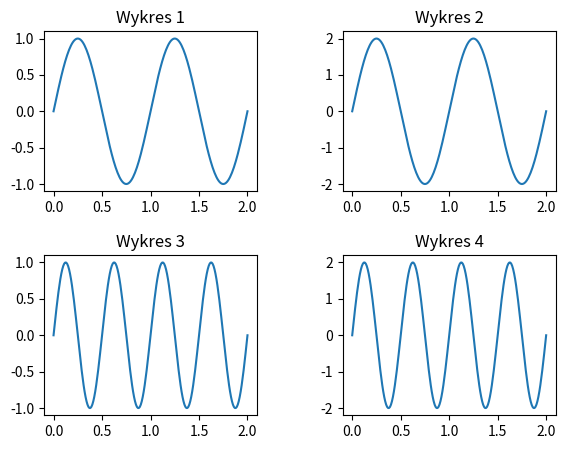
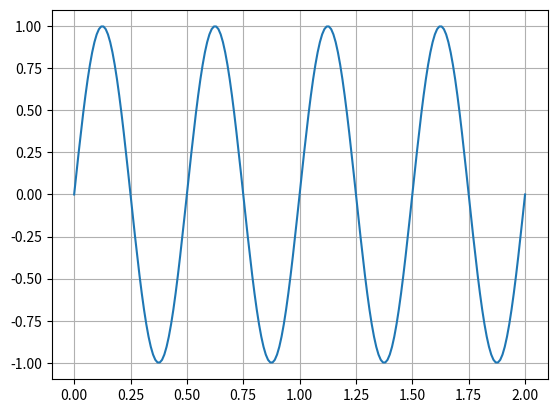

These charts were generated, in order, by the following Python code:
import matplotlib.pyplot as plt
import numpy as np

t = np.linspace(0.0, 2.0, 201)
s1 = np.sin(2*np.pi*t)
s2 = np.sin(4*np.pi*t)

plt.figure(1)
plt.subplot(221, title="Wykres 1")
plt.plot(t, s1)
plt.subplot(222, title="Wykres 2")
plt.plot(t, 2*s1)
plt.subplot(223, title="Wykres 3")
plt.plot(t, s2)
plt.subplot(224, title="Wykres 4")
plt.plot(t, 2*s2)
plt.subplots_adjust(left=0.1,
                    bottom=0.1,
                    right=0.9,
                    top=0.9,
                    wspace=0.4,
                    hspace=0.4)
plt.savefig("Wykres-poczwórny.png", dpi=1200)

plt.figure(2)
plt.plot(t, s2)
plt.grid()
plt.savefig("Wykres-pojedynczy.png", dpi=600)

plt.show()
